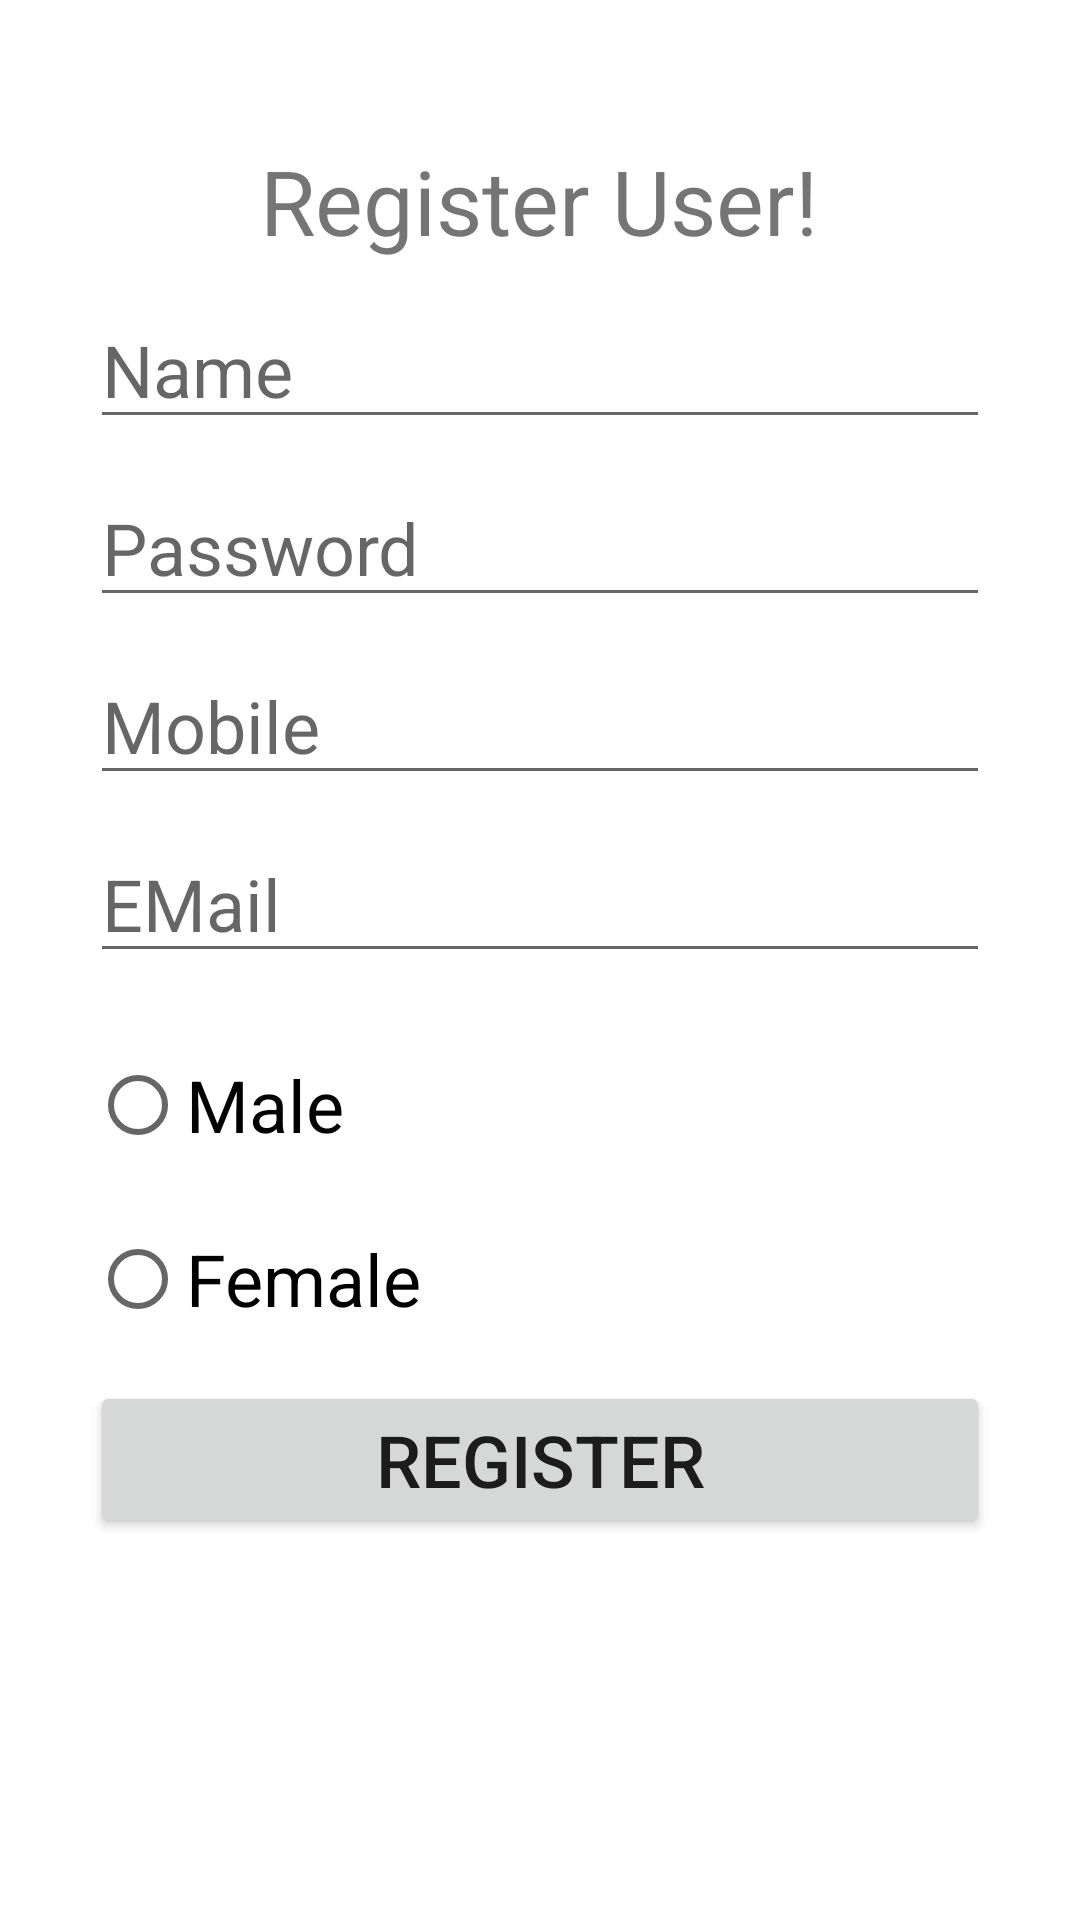

Produce the Android XML layout that renders to this screen, including the resource entries it uses.
<!-- AndroidManifest.xml: application theme Theme.MyApplicationRegister -->
<!-- res/layout/activity_main.xml -->
<?xml version="1.0" encoding="utf-8"?>
<androidx.constraintlayout.widget.ConstraintLayout xmlns:android="http://schemas.android.com/apk/res/android"
    xmlns:app="http://schemas.android.com/apk/res-auto"
    xmlns:tools="http://schemas.android.com/tools"
    android:layout_width="match_parent"
    android:layout_height="match_parent"
    tools:context=".MainActivity">

    <TextView
        android:layout_width="wrap_content"
        android:layout_height="wrap_content"
        android:text="Register User!"
        android:textSize="30sp"
        android:id="@+id/txt"
        app:layout_constraintBottom_toBottomOf="parent"
        app:layout_constraintHorizontal_bias="0.498"
        app:layout_constraintLeft_toLeftOf="parent"
        app:layout_constraintRight_toRightOf="parent"
        app:layout_constraintTop_toTopOf="parent"
        app:layout_constraintVertical_bias="0.078" />
    <EditText
        android:layout_width="300sp"
        android:layout_height="wrap_content"
       android:hint="Name"
        android:textSize="24sp"
        android:id="@+id/name"
        android:layout_marginTop="10sp"
        app:layout_constraintTop_toBottomOf="@+id/txt"
        app:layout_constraintLeft_toLeftOf="parent"
        app:layout_constraintRight_toRightOf="parent"
     />
    <EditText
        android:layout_width="300sp"
        android:layout_height="wrap_content"
        android:hint="Password"
        android:textSize="24sp"
        android:layout_marginTop="10sp"
        android:inputType="textPassword"
        android:id="@+id/password"
        app:layout_constraintTop_toBottomOf="@+id/name"
        app:layout_constraintLeft_toLeftOf="parent"
        app:layout_constraintRight_toRightOf="parent"
        />
    <EditText
        android:layout_width="300sp"
        android:layout_height="wrap_content"
        android:hint="Mobile"
        android:textSize="24sp"
        android:layout_marginTop="10sp"
        android:id="@+id/mobile"
        app:layout_constraintTop_toBottomOf="@+id/password"
        app:layout_constraintLeft_toLeftOf="parent"
        app:layout_constraintRight_toRightOf="parent"
        />
    <EditText
        android:layout_width="300sp"
        android:layout_height="wrap_content"
        android:hint="EMail"
        android:textSize="24sp"
        android:id="@+id/email"
        android:layout_marginTop="10sp"
        app:layout_constraintTop_toBottomOf="@+id/mobile"
        app:layout_constraintLeft_toLeftOf="parent"
        app:layout_constraintRight_toRightOf="parent"
        />
    <RadioGroup
        android:id="@+id/radio"
        android:layout_marginTop="10sp"
        android:layout_width="wrap_content"
        app:layout_constraintLeft_toLeftOf="parent"
        app:layout_constraintRight_toRightOf="parent"
        app:layout_constraintTop_toBottomOf="@+id/email"
        android:layout_height="wrap_content">
        <RadioButton
            android:layout_width="300sp"
            android:layout_height="wrap_content"
            android:text="Male"
            android:textSize="24sp"
            android:id="@+id/male"
            android:layout_marginTop="10sp"
            app:layout_constraintTop_toBottomOf="@+id/email"
            app:layout_constraintLeft_toLeftOf="parent"
            app:layout_constraintRight_toRightOf="parent"
            />
        <RadioButton
            android:layout_width="300sp"
            android:layout_height="wrap_content"
            android:text="Female"
            android:textSize="24sp"
            android:id="@+id/female"
            android:layout_marginTop="10sp"
            app:layout_constraintTop_toBottomOf="@+id/male"
            app:layout_constraintLeft_toLeftOf="parent"
            app:layout_constraintRight_toRightOf="parent"
            />
    </RadioGroup>
    <Button
        android:layout_width="300sp"
        android:layout_height="wrap_content"
        android:text="Register"
        android:onClick="reg"
        android:textSize="24sp"
        android:id="@+id/btn"
        android:layout_marginTop="10sp"
        app:layout_constraintTop_toBottomOf="@+id/radio"
        app:layout_constraintLeft_toLeftOf="parent"
        app:layout_constraintRight_toRightOf="parent"
        />
</androidx.constraintlayout.widget.ConstraintLayout>
<!-- resources referenced by this layout -->
<resources>
  <style name="Theme.MyApplicationRegister" parent="Theme.MaterialComponents.DayNight.DarkActionBar">
          
          <item name="colorPrimary">@color/purple_500</item>
          <item name="colorPrimaryVariant">@color/purple_700</item>
          <item name="colorOnPrimary">@color/white</item>
          
          <item name="colorSecondary">@color/teal_200</item>
          <item name="colorSecondaryVariant">@color/teal_700</item>
          <item name="colorOnSecondary">@color/black</item>
          
          <item name="android:statusBarColor" tools:targetApi="l">?attr/colorPrimaryVariant</item>
          
      </style>
  <!-- not gathered from this repository: default colours our renderer supplied (Android Studio template values) -->
  <color name="purple_500">#FF6200EE</color>
  <color name="purple_700">#FF3700B3</color>
  <color name="teal_200">#FF03DAC5</color>
  <color name="teal_700">#FF018786</color>
  <color name="black">#FF000000</color>
  <color name="white">#FFFFFFFF</color>
</resources>
